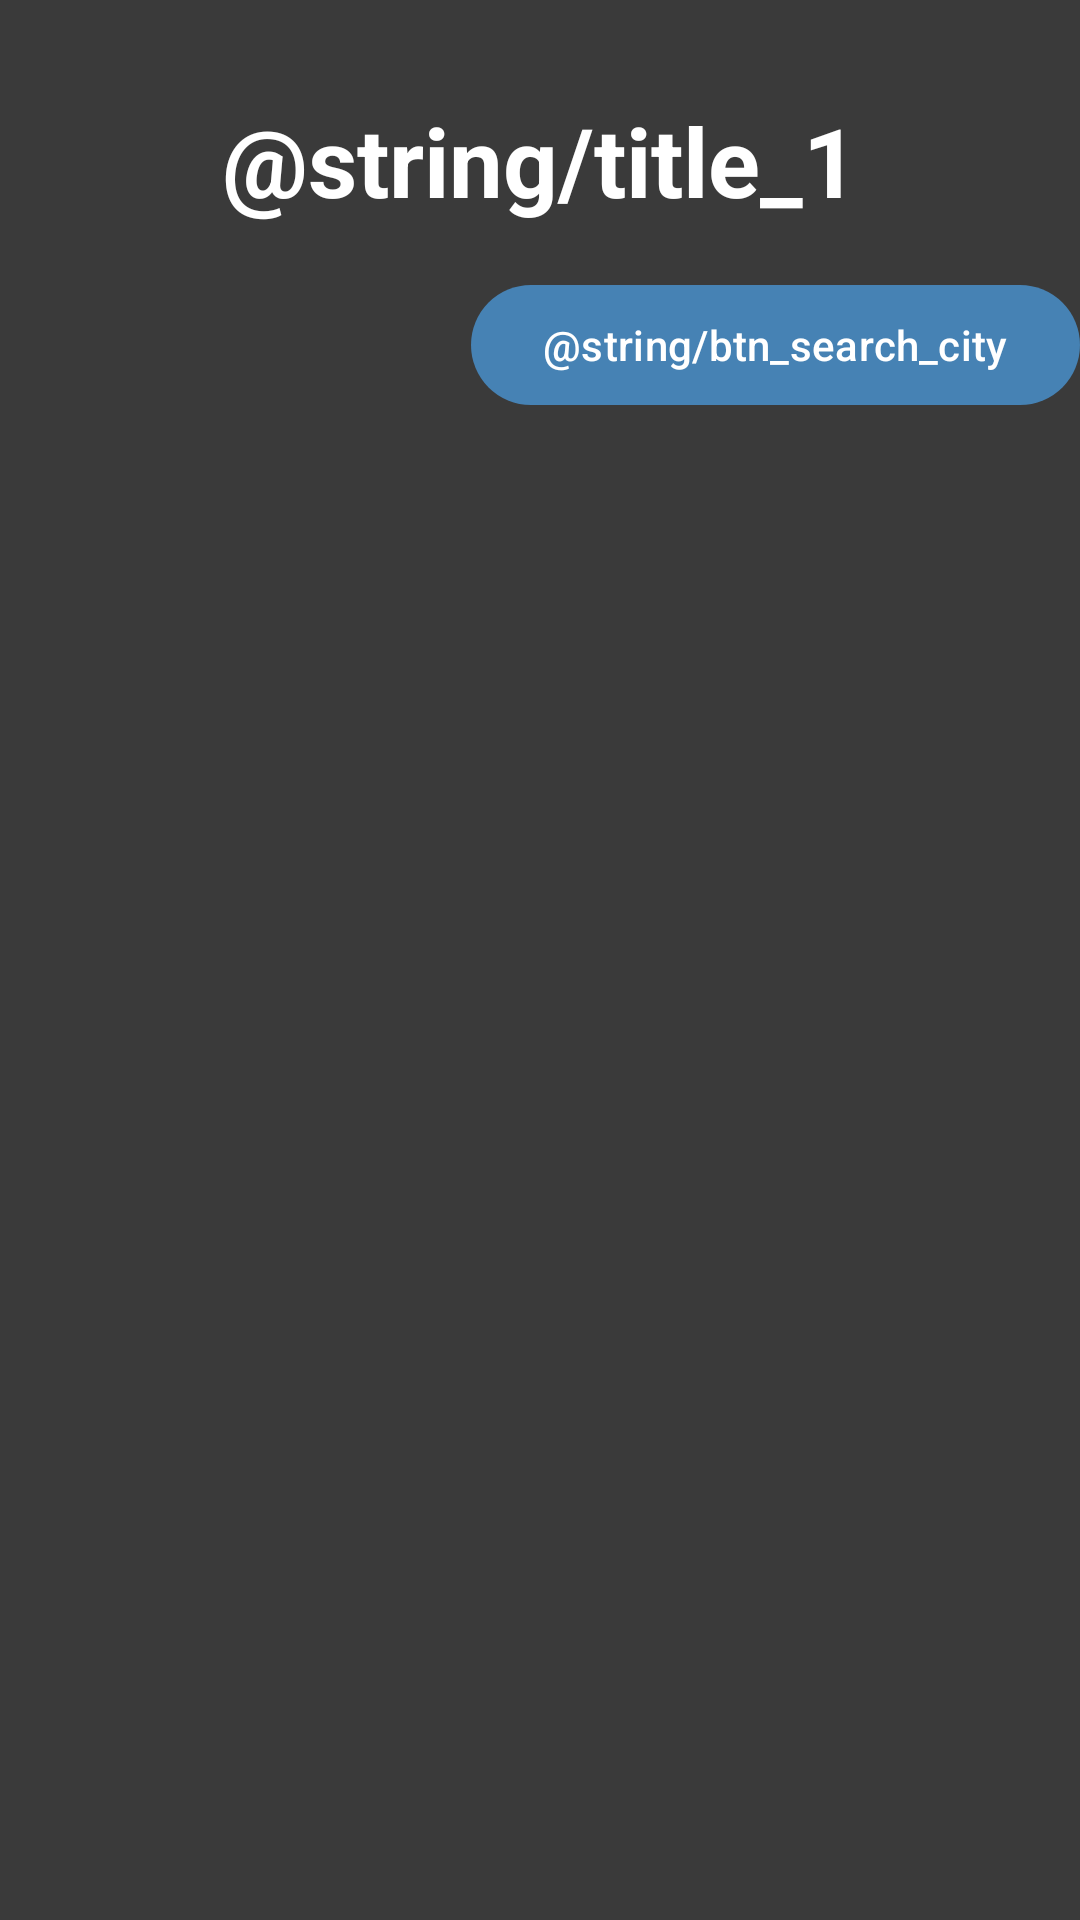

Android layout source for this screen:
<!-- AndroidManifest.xml: application theme Theme.AppMeteo -->
<!-- res/layout/fragment_home.xml -->
<androidx.constraintlayout.widget.ConstraintLayout
    xmlns:android="http://schemas.android.com/apk/res/android"
    xmlns:app="http://schemas.android.com/apk/res-auto"
    android:layout_width="match_parent"
    android:layout_height="match_parent"
    android:background="@color/grey"
    android:id="@+id/home_container">

    <com.google.android.material.textview.MaterialTextView
        android:id="@+id/titleWeatherFavorites"
        android:layout_width="0dp"
        android:layout_height="wrap_content"
        android:text="@string/title_1"
        android:textSize="@dimen/text_display"
        android:textStyle="bold"
        android:gravity="center"
        android:textColor="@color/white"
        android:layout_marginTop="@dimen/spacing_xl"
        android:layout_marginStart="@dimen/spacing_m"
        android:layout_marginEnd="@dimen/spacing_m"
        app:layout_constraintTop_toTopOf="parent"
        app:layout_constraintStart_toStartOf="parent"
        app:layout_constraintEnd_toEndOf="parent" />

    <com.google.android.material.button.MaterialButton
        android:id="@+id/btnSearchCity"
        android:layout_width="wrap_content"
        android:layout_height="wrap_content"
        android:text="@string/btn_search_city"
        android:textColor="@color/white"
        app:backgroundTint="@color/blue"
        android:textSize="@dimen/text_s"
        android:layout_marginTop="@dimen/spacing_m"
        app:layout_constraintTop_toBottomOf="@id/titleWeatherFavorites"
        app:layout_constraintEnd_toEndOf="parent" />

    <androidx.recyclerview.widget.RecyclerView
        android:id="@+id/recyclerViewCities"
        android:layout_width="0dp"
        android:layout_height="0dp"
        android:clipToPadding="false"
        android:padding="@dimen/spacing_s"
        android:layout_marginTop="@dimen/spacing_m"
        android:layout_marginStart="@dimen/spacing_m"
        android:layout_marginEnd="@dimen/spacing_m"
        app:layout_constraintTop_toBottomOf="@id/btnSearchCity"
        app:layout_constraintStart_toStartOf="parent"
        app:layout_constraintEnd_toEndOf="parent"
        app:layout_constraintBottom_toBottomOf="parent" />

</androidx.constraintlayout.widget.ConstraintLayout>
<!-- resources referenced by this layout -->
<resources>
  <color name="blue">#4682B4</color>
  <color name="grey">#3A3A3A</color>
  <color name="white">#FFFFFFFF</color>
  <dimen name="spacing_m">16dp</dimen>
  <dimen name="spacing_s">8dp</dimen>
  <dimen name="spacing_xl">32dp</dimen>
  <dimen name="text_display">32sp</dimen>
  <dimen name="text_s">14sp</dimen>
  <string name="btn_search_city">Altra città</string>
  <string name="title_1">Meteo Preferiti</string>
  <style name="Theme.AppMeteo" parent="Base.Theme.AppMeteo" />
  <style name="Base.Theme.AppMeteo" parent="Theme.Material3.DayNight.NoActionBar">
      </style>
</resources>
